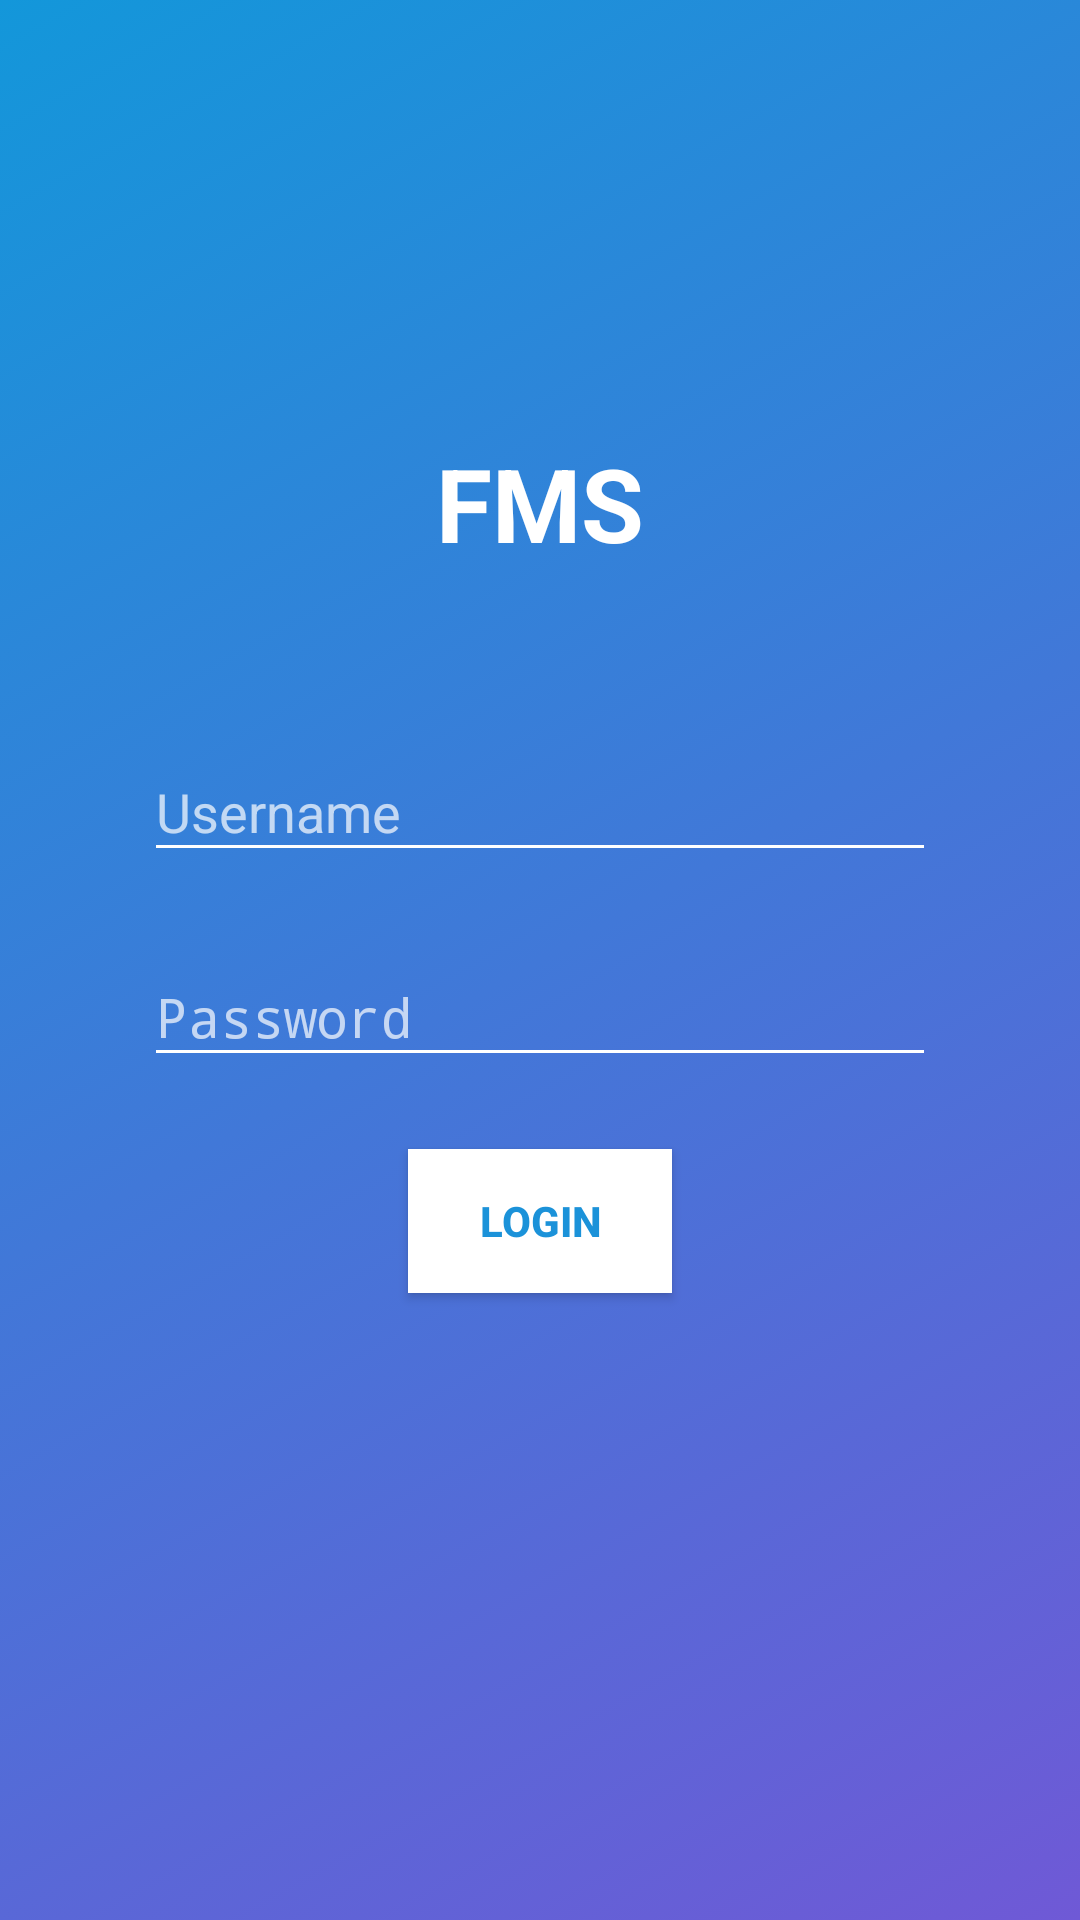

Reconstruct the res/layout file that produces this screen, plus the resources it refers to.
<!-- AndroidManifest.xml: activity theme AppThemeFullScreen -->
<!-- res/layout/activity_login.xml -->
<ScrollView xmlns:android="http://schemas.android.com/apk/res/android"
    xmlns:app="http://schemas.android.com/apk/res-auto"
    xmlns:tools="http://schemas.android.com/tools"
    android:layout_width="match_parent"
    android:layout_height="match_parent"
    android:background="@drawable/bg_login_layout"
    tools:context="com.prudent.fms.ui.login.LoginActivity">

    <LinearLayout
        android:id="@+id/layout_fms_txt"
        android:layout_width="match_parent"
        android:layout_height="wrap_content"
        android:layout_gravity="center"
        android:descendantFocusability="beforeDescendants"
        android:focusableInTouchMode="true"
        android:orientation="vertical"
        android:paddingBottom="16dp"
        android:paddingEnd="48dp"
        android:paddingStart="48dp"
        android:paddingTop="16dp">

        <TextView
            android:id="@+id/textView_logo"
            android:layout_width="wrap_content"
            android:layout_height="wrap_content"
            android:layout_gravity="center_horizontal"
            android:gravity="center_horizontal"
            android:text="@string/app_name"
            android:textAppearance="@style/Base.TextAppearance.AppCompat.Display1"
            android:textColor="@color/white"
            android:textStyle="bold" />

        <android.support.design.widget.TextInputLayout
            android:id="@+id/txt_lyt_username_login"
            android:layout_width="match_parent"
            android:layout_height="wrap_content"
            android:layout_marginTop="48dp"
            android:theme="@style/TextAppearence.App.TextInputLayout"
            app:errorTextAppearance="@style/error_appearance">

            <EditText
                android:id="@+id/edt_username_login"
                android:layout_width="match_parent"
                android:layout_height="wrap_content"
                android:hint="@string/username"
                android:imeOptions="actionNext"
                android:inputType="text"
                android:textColorHint="@color/white" />

        </android.support.design.widget.TextInputLayout>

        <android.support.design.widget.TextInputLayout
            android:id="@+id/txt_lyt_password_login"
            android:layout_width="match_parent"
            android:layout_height="wrap_content"
            android:layout_marginTop="16dp"
            android:theme="@style/TextAppearence.App.TextInputLayout"
            app:errorTextAppearance="@style/error_appearance">

            <EditText
                android:id="@+id/edt_password_login"
                android:layout_width="match_parent"
                android:layout_height="wrap_content"
                android:hint="@string/password"
                android:imeOptions="actionDone"
                android:inputType="textPassword"
                android:textColorHint="@android:color/white" />

        </android.support.design.widget.TextInputLayout>

        <Button
            android:id="@+id/btn_login"
            style="@style/Base.Widget.AppCompat.Button"
            android:layout_width="wrap_content"
            android:layout_height="wrap_content"
            android:layout_gravity="center_horizontal"
            android:layout_marginTop="24dp"
            android:background="@android:color/white"
            android:gravity="center"
            android:text="LOGIN"
            android:textColor="#1B92D9"
            android:textStyle="bold" />

        <ProgressBar
            android:visibility="invisible"
            android:id="@+id/progressBar_splash"
            style="@style/Widget.AppCompat.ProgressBar"
            android:layout_width="40dp"
            android:layout_height="40dp"
            android:layout_marginTop="24dp"
            android:layout_gravity="center_horizontal"
            android:theme="@style/CircularProgress" />

    </LinearLayout>

</ScrollView>
<!-- resources referenced by this layout -->
<resources>
  <color name="white">#FFFFFF</color>
  <!-- drawable bg_login_layout (drawable) -->
  <?xml version="1.0" encoding="UTF-8"?>
  <selector xmlns:android="http://schemas.android.com/apk/res/android">
      <item>
          <shape>
              <gradient
                  android:startColor="#6F59D6"
                  android:endColor="#1397DA"
                  android:angle="135"/>
          </shape>
      </item>
  </selector>
  <string name="app_name">FMS</string>
  <string name="password">Password</string>
  <string name="username">Username</string>
  <style name="CircularProgress" parent="Theme.AppCompat.Light">
          <item name="colorAccent">@android:color/white</item>
      </style>
  <style name="TextAppearence.App.TextInputLayout" parent="Widget.Design.TextInputLayout">
          <item name="android:textColor">@android:color/white</item>
          <item name="colorControlNormal">@android:color/white</item>
  
          //added attributes
          <item name="colorControlActivated">@android:color/white</item>
          <item name="colorControlHighlight">@android:color/white</item>
      </style>
  <style name="error_appearance" parent="@android:style/TextAppearance">
          <item name="android:textColor">@android:color/white</item>
          <item name="android:textSize">12sp</item>
      </style>
  <style name="AppThemeFullScreen" parent="Theme.AppCompat.NoActionBar">
          <item name="windowActionBar">false</item>
          <item name="windowNoTitle">true</item>
          <item name="colorPrimary">@color/colorPrimary</item>
          <item name="colorPrimaryDark">@color/colorPrimaryDark</item>
          <item name="colorAccent">@color/colorAccent</item>
          <item name="android:windowBackground">@color/windowBg</item>
      </style>
  <color name="colorPrimary">#435779</color>
  <color name="colorPrimaryDark">#2C3A51</color>
  <color name="colorAccent">#536DFE</color>
  <color name="windowBg">#E0E1E3</color>
</resources>
